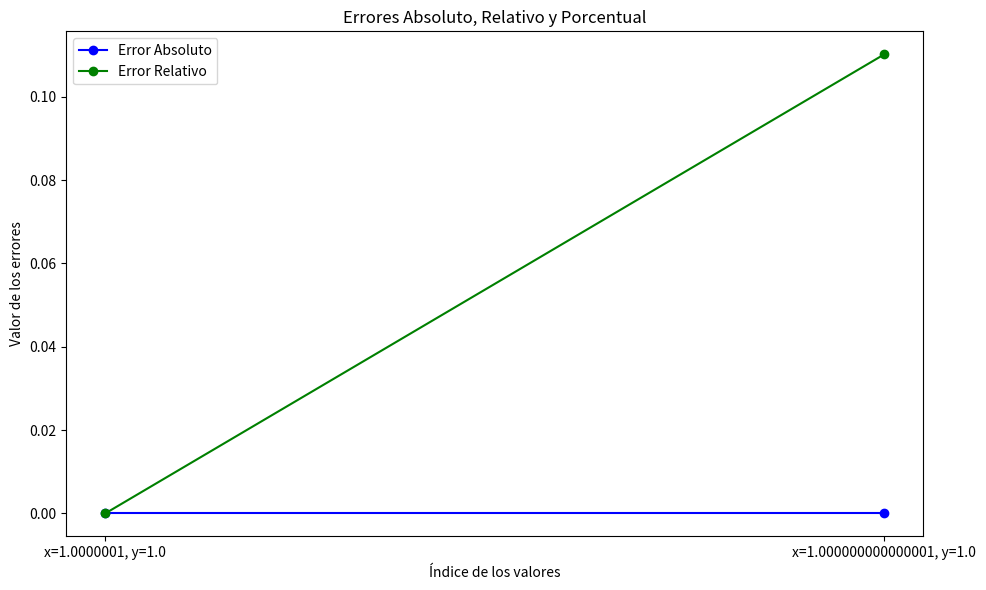

This chart was generated by the following Python code:
# -*- coding: utf-8 -*-
"""Ejercicio3

Automatically generated by Colab.

Original file is located at
    https://colab.research.google.com/<link-removed>
"""

#   Codigo que implementa un esquema numerico
#
#
#           Autor:
# [redacted]
# [redacted]
#   Version 1.0 : 07/02/2025
#

import numpy as np
import matplotlib.pyplot as plt



def calcular_errores(x, y, valor_real):
    # Función para calcular la diferencia y los errores absoluto, relativo y porcentual.
    diferencia = x - y  # La diferencia de los valores aproximados
    error_abs = abs(valor_real - diferencia)
    error_rel = error_abs / abs(valor_real)
    error_pct = error_rel * 100

    # se muestran los resultados
    print(f"Diferencia: {diferencia}")
    print(f"Error absoluto: {error_abs}")
    print(f"Error relativo: {error_rel}")
    print(f"Error porcentual: {error_pct}%")

    return error_abs, error_rel, error_pct  # Retornamos los valores calculados

# Datos de prueba con valores x, y y el valor real esperado
valores = [(1.0000001, 1.0000000, 0.0000001),
           (1.000000000000001, 1.000000000000000, 0.000000000000001)]

# se almacenan los errores
errores_abs = []
errores_rel = []
errores_pct = []

# Iteramos y calculamos los errores
for x, y, real in valores:
    print(f"\nPara x={x}, y={y}:")
    error_abs, error_rel, error_pct = calcular_errores(x, y, real)

    # Guardamos los resultados (errores)
    errores_abs.append(error_abs)
    errores_rel.append(error_rel)
    errores_pct.append(error_pct)


fig, ax = plt.subplots(figsize=(10, 6))
indices = np.arange(len(valores))  # Definimos los índices para el eje X

# Graficamos los errores con colores para que se diferencien
ax.plot(indices, errores_abs, label="Error Absoluto", marker='o', color='b')
ax.plot(indices, errores_rel, label="Error Relativo", marker='o', color='g')


ax.set_title('Errores Absoluto, Relativo y Porcentual')
ax.set_xlabel('Índice de los valores')
ax.set_ylabel('Valor de los errores')
ax.set_xticks(indices)  # Posiciones en el eje X
ax.set_xticklabels([f'x={x}, y={y}' for x, y, real in valores])  # Nombramos los valores
ax.legend()

plt.tight_layout()  # Se ajusta el diseño del grafico
plt.show()  # Se muestra el grafico